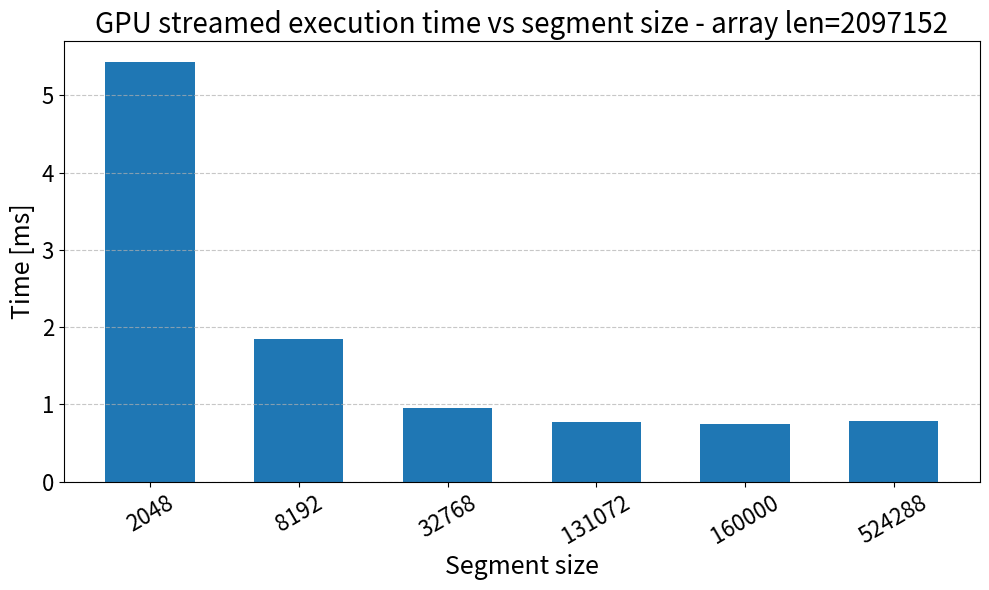

Recreate this plot in Python.
import numpy as np
import matplotlib as mpl
import matplotlib.pyplot as plt

mpl.rcParams.update({
    "axes.titlesize": 20,
    "axes.labelsize": 18,
    "xtick.labelsize": 16,
    "ytick.labelsize": 16,
    "legend.fontsize": 16,
})

def save_both(basename):
    plt.savefig(f"{basename}.png", dpi=600, bbox_inches="tight")
    plt.savefig(f"{basename}.pdf", bbox_inches="tight")


cpu_times = [
    0.324963,   # CPU execution time
]

gpu_basic_times = [
    0.935294,   # GPU basic execution time
]

# All GPU streams execution times (single list, all segment sizes)
gpu_stream_times = [
    5.42703,    # seg 2048
    1.8499,     # seg 8192
    0.952322,   # seg 32768
    0.768999,   # seg 131072
    0.749797,   # seg 160000
    0.782942,   # seg 524288
]

segment_sizes = [2048, 8192, 32768, 131072, 160000, 524288]
array_len=2097152
# --- Bar plot: segment size vs GPU streamed time ---

x = np.arange(len(segment_sizes))  # 0..5

plt.figure(figsize=(10, 6))
ax = plt.gca()

ax.bar(x, gpu_stream_times, width=0.6)

ax.set_xticks(x)
ax.set_xticklabels(segment_sizes, rotation=30)
ax.set_xlabel("Segment size")
ax.set_ylabel("Time [ms]")
ax.set_title(f"GPU streamed execution time vs segment size - array len={array_len}")
ax.grid(axis="y", linestyle="--", alpha=0.7)

plt.tight_layout()
save_both("gpu_streams_segment_size_vs_time")
